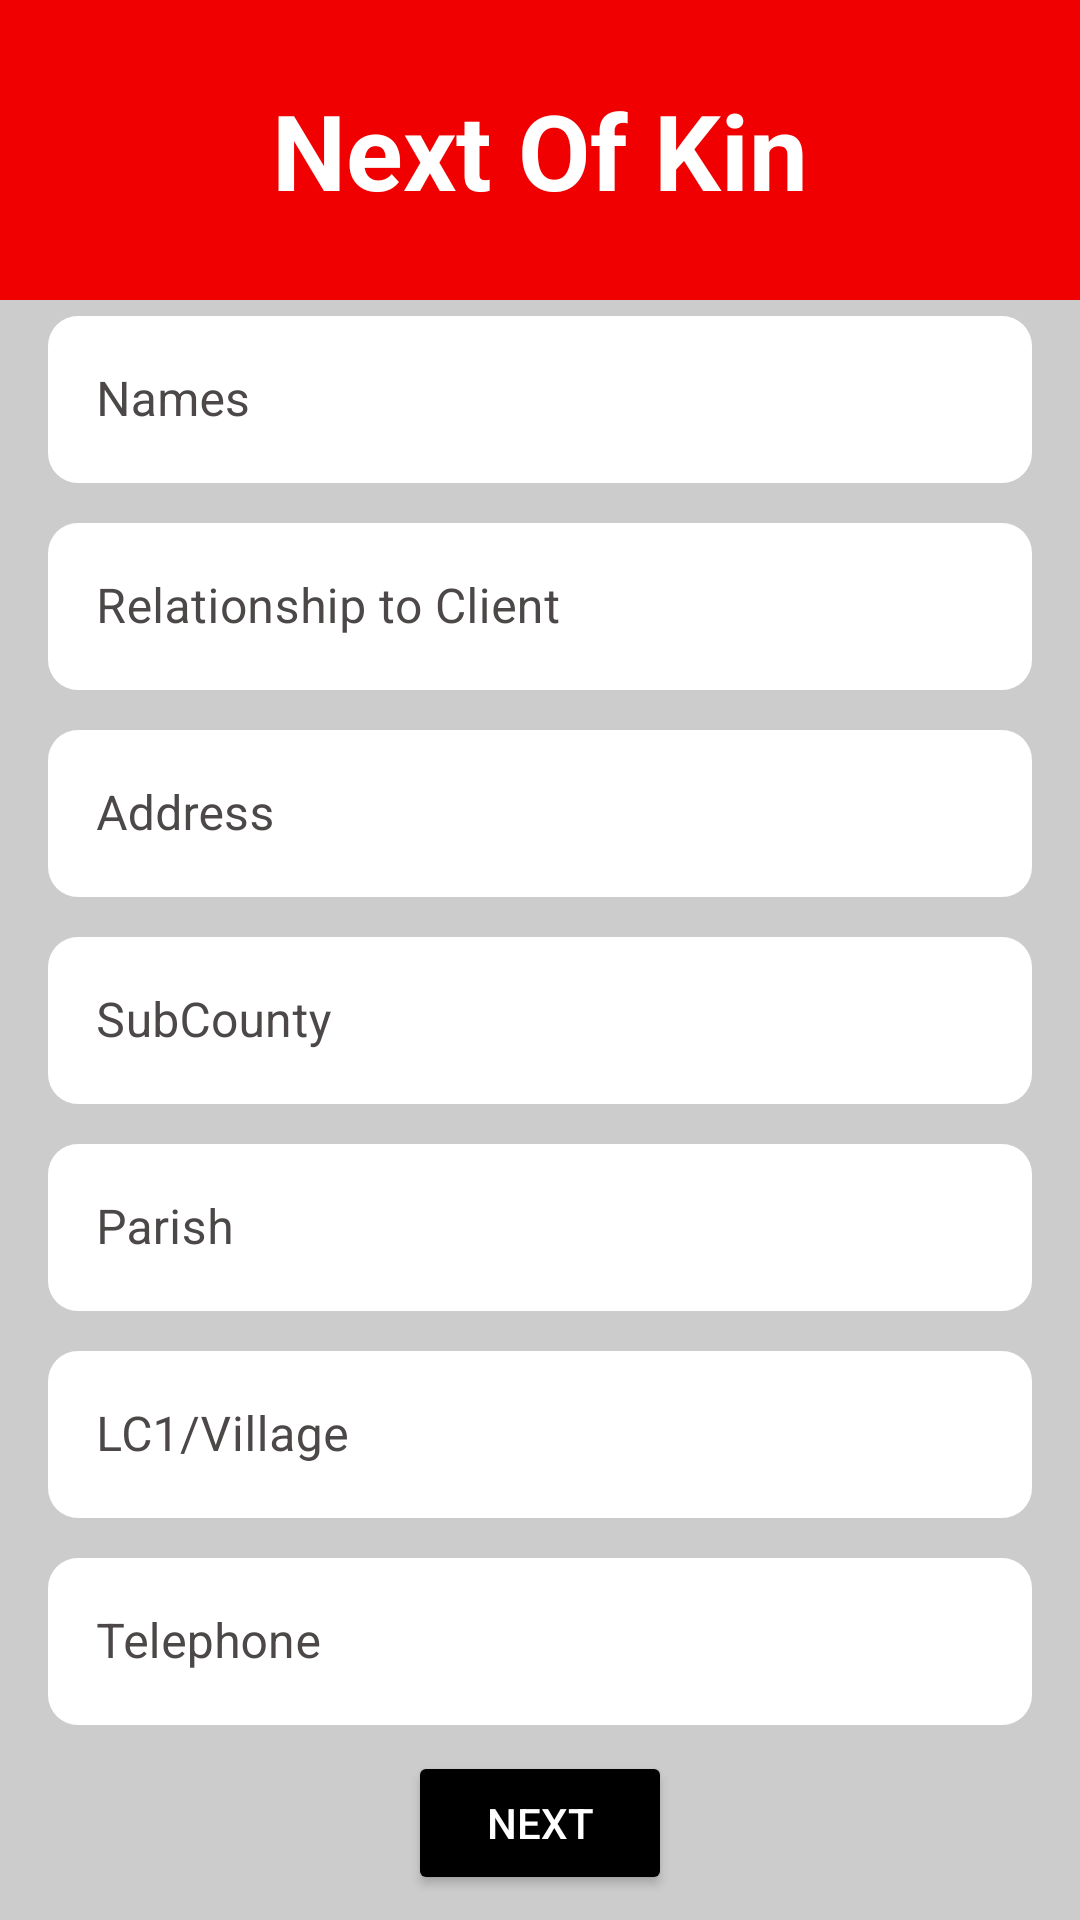

Android layout source for this screen:
<!-- AndroidManifest.xml: application theme Theme.UgCares -->
<!-- res/layout/activity_next_of_kin.xml -->
<?xml version="1.0" encoding="utf-8"?>
<androidx.constraintlayout.widget.ConstraintLayout xmlns:android="http://schemas.android.com/apk/res/android"
    xmlns:app="http://schemas.android.com/apk/res-auto"
    xmlns:tools="http://schemas.android.com/tools"
    android:layout_width="match_parent"
    android:layout_height="match_parent"
    android:background="@color/gray"
    tools:context=".NextOfKin">

    <TextView
        android:id="@+id/textView6"
        android:layout_width="match_parent"
        android:layout_height="100dp"
        android:gravity="center"
        android:padding="10dp"
        android:background="@color/red"
        android:textColor="@color/white"
        android:text="@string/next"
        android:textSize="35sp"
        android:textStyle="bold"
        app:layout_constraintEnd_toEndOf="parent"
        app:layout_constraintStart_toStartOf="parent"
        app:layout_constraintTop_toTopOf="parent"
        tools:ignore="MissingConstraints" />

    <com.google.android.material.textfield.TextInputLayout
        android:id="@+id/relation"
        style="@style/Widget.MaterialComponents.TextInputLayout.OutlinedBox"
        android:layout_width="match_parent"
        android:layout_height="61dp"
        android:layout_marginStart="16dp"
        android:layout_marginLeft="16dp"
        android:layout_marginTop="8dp"
        android:layout_marginEnd="16dp"
        android:layout_marginRight="16dp"
        android:hint="@string/relation"
        android:textColorHint="#4C4848"
        app:layout_constraintEnd_toEndOf="parent"
        app:layout_constraintStart_toStartOf="parent"
        app:layout_constraintTop_toBottomOf="@+id/names"
        tools:ignore="MissingConstraints">

        <EditText
            android:id="@+id/etRelation"
            android:layout_width="match_parent"
            android:layout_height="wrap_content"
            android:background="@drawable/bg"
            android:hint="@string/relation"
            android:importantForAutofill="no"
            android:inputType="text"
            android:textColor="@color/black"
            tools:ignore="LabelFor" />
    </com.google.android.material.textfield.TextInputLayout>

    <com.google.android.material.textfield.TextInputLayout
        android:id="@+id/names"
        style="@style/Widget.MaterialComponents.TextInputLayout.OutlinedBox"
        android:layout_width="match_parent"
        android:layout_height="wrap_content"
        android:layout_marginStart="16dp"
        android:layout_marginLeft="16dp"
        android:layout_marginEnd="16dp"
        android:layout_marginRight="16dp"
        android:hint="@string/name"
        android:textColorHint="#4C4848"
        app:layout_constraintEnd_toEndOf="parent"
        app:layout_constraintStart_toStartOf="parent"
        app:layout_constraintTop_toBottomOf="@+id/textView6"
        tools:ignore="MissingConstraints">

        <EditText
            android:id="@+id/etName"
            android:layout_width="match_parent"
            android:layout_height="wrap_content"
            android:background="@drawable/bg"
            android:hint="@string/name"
            android:importantForAutofill="no"
            android:inputType="text"
            android:textColor="@color/black"
            tools:ignore="LabelFor" />
    </com.google.android.material.textfield.TextInputLayout>

    <com.google.android.material.textfield.TextInputLayout
        android:id="@+id/nextOfKinAddress"
        style="@style/Widget.MaterialComponents.TextInputLayout.OutlinedBox"
        android:layout_width="match_parent"
        android:layout_height="wrap_content"
        android:layout_marginStart="16dp"
        android:layout_marginLeft="16dp"
        android:layout_marginTop="8dp"
        android:layout_marginEnd="16dp"
        android:layout_marginRight="16dp"
        android:hint="@string/Address"
        android:textColorHint="#4C4848"
        app:layout_constraintEnd_toEndOf="parent"
        app:layout_constraintStart_toStartOf="parent"
        app:layout_constraintTop_toBottomOf="@+id/relation"
        tools:ignore="MissingConstraints">

        <EditText
            android:id="@+id/etKinAddress"
            android:layout_width="match_parent"
            android:layout_height="wrap_content"
            android:background="@drawable/bg"
            android:hint="@string/Address"
            android:importantForAutofill="no"
            android:inputType="text"
            android:textColor="@color/black"
            tools:ignore="LabelFor" />
    </com.google.android.material.textfield.TextInputLayout>


    <com.google.android.material.textfield.TextInputLayout
        android:id="@+id/nextOfKinSubCounty"
        style="@style/Widget.MaterialComponents.TextInputLayout.OutlinedBox"
        android:layout_width="match_parent"
        android:layout_height="wrap_content"
        android:layout_marginStart="16dp"
        android:layout_marginLeft="16dp"
        android:layout_marginTop="8dp"
        android:layout_marginEnd="16dp"
        android:layout_marginRight="16dp"
        android:hint="@string/subCounty"
        android:textColorHint="#4C4848"
        app:layout_constraintEnd_toEndOf="parent"
        app:layout_constraintStart_toStartOf="parent"
        app:layout_constraintTop_toBottomOf="@+id/nextOfKinAddress"
        tools:ignore="MissingConstraints">

        <EditText
            android:id="@+id/etKinSubCounty"
            android:layout_width="match_parent"
            android:layout_height="wrap_content"
            android:background="@drawable/bg"
            android:hint="@string/subCounty"
            android:importantForAutofill="no"
            android:inputType="text"
            android:textColor="@color/black"
            tools:ignore="LabelFor" />
    </com.google.android.material.textfield.TextInputLayout>


    <com.google.android.material.textfield.TextInputLayout
        android:id="@+id/nextOfKinParish"
        style="@style/Widget.MaterialComponents.TextInputLayout.OutlinedBox"
        android:layout_width="match_parent"
        android:layout_height="61dp"
        android:layout_marginStart="16dp"
        android:layout_marginLeft="16dp"
        android:layout_marginTop="8dp"
        android:layout_marginEnd="16dp"
        android:layout_marginRight="16dp"
        android:hint="@string/Parish"
        android:textColorHint="#4C4848"
        app:layout_constraintEnd_toEndOf="parent"
        app:layout_constraintStart_toStartOf="parent"
        app:layout_constraintTop_toBottomOf="@+id/nextOfKinSubCounty"
        tools:ignore="MissingConstraints">

        <EditText
            android:id="@+id/etKinParish"
            android:layout_width="match_parent"
            android:layout_height="wrap_content"
            android:background="@drawable/bg"
            android:hint="@string/Parish"
            android:importantForAutofill="no"
            android:inputType="text"
            android:textColor="@color/black"
            tools:ignore="LabelFor" />
    </com.google.android.material.textfield.TextInputLayout>

    <com.google.android.material.textfield.TextInputLayout
        android:id="@+id/nextOfKinLc1"
        style="@style/Widget.MaterialComponents.TextInputLayout.OutlinedBox"
        android:layout_width="match_parent"
        android:layout_height="wrap_content"
        android:layout_marginStart="16dp"
        android:layout_marginLeft="16dp"
        android:layout_marginTop="8dp"
        android:layout_marginEnd="16dp"
        android:layout_marginRight="16dp"
        android:hint="@string/lc1"
        android:textColorHint="#4C4848"
        app:layout_constraintEnd_toEndOf="parent"
        app:layout_constraintStart_toStartOf="parent"
        app:layout_constraintTop_toBottomOf="@+id/nextOfKinParish"
        tools:ignore="MissingConstraints">

        <EditText
            android:id="@+id/etKinLc1"
            android:layout_width="match_parent"
            android:layout_height="wrap_content"
            android:background="@drawable/bg"
            android:hint="@string/lc1"
            android:importantForAutofill="no"
            android:inputType="text"
            android:textColor="@color/black"
            tools:ignore="LabelFor" />
    </com.google.android.material.textfield.TextInputLayout>


    <com.google.android.material.textfield.TextInputLayout
        android:id="@+id/nextOfKinTel"
        style="@style/Widget.MaterialComponents.TextInputLayout.OutlinedBox"
        android:layout_width="match_parent"
        android:layout_height="wrap_content"
        android:layout_marginStart="16dp"
        android:layout_marginLeft="16dp"
        android:layout_marginTop="8dp"
        android:layout_marginEnd="16dp"
        android:layout_marginRight="16dp"
        android:hint="@string/telephone"
        android:textColorHint="#4C4848"
        app:layout_constraintEnd_toEndOf="parent"
        app:layout_constraintStart_toStartOf="parent"
        app:layout_constraintTop_toBottomOf="@+id/nextOfKinLc1"
        tools:ignore="MissingConstraints">

        <EditText
            android:id="@+id/etKinTel"
            android:layout_width="match_parent"
            android:layout_height="wrap_content"
            android:background="@drawable/bg"
            android:hint="@string/telephone"
            android:importantForAutofill="no"
            android:inputType="text"
            android:textColor="@color/black"
            tools:ignore="LabelFor" />
    </com.google.android.material.textfield.TextInputLayout>

    <Button
        android:id="@+id/btnSubmit"
        android:layout_width="wrap_content"
        android:layout_height="wrap_content"
        android:layout_marginStart="16dp"
        android:layout_marginLeft="16dp"
        android:layout_marginTop="8dp"
        android:layout_marginEnd="16dp"
        android:layout_marginRight="16dp"
        android:layout_marginBottom="8dp"
        android:backgroundTint="@color/black"
        android:text="@string/Next"
        android:textColor="@color/white"
        app:layout_constraintBottom_toBottomOf="parent"
        app:layout_constraintEnd_toEndOf="parent"
        app:layout_constraintStart_toStartOf="parent"
        app:layout_constraintTop_toBottomOf="@+id/nextOfKinTel" />
</androidx.constraintlayout.widget.ConstraintLayout>
<!-- resources referenced by this layout -->
<resources>
  <color name="black">#FF000000</color>
  <color name="gray">#ccc</color>
  <color name="red">#F00000</color>
  <color name="white">#FFFFFFFF</color>
  <!-- drawable bg (drawable) -->
  <?xml version="1.0" encoding="utf-8"?>
  <shape  xmlns:android="http://schemas.android.com/apk/res/android">
  <corners android:radius="10dp"/>
      <solid android:color="@color/white"/>
  </shape>
  <string name="Address">Address</string>
  <string name="Next">Next</string>
  <string name="Parish">Parish</string>
  <string name="lc1">LC1/Village</string>
  <string name="name">Names</string>
  <string name="next">Next Of Kin</string>
  <string name="relation">Relationship to Client</string>
  <string name="subCounty">SubCounty</string>
  <string name="telephone">Telephone</string>
  <style name="Theme.UgCares" parent="Theme.MaterialComponents.NoActionBar">
          
          <item name="colorPrimary">@color/purple_500</item>
          <item name="colorPrimaryVariant">@color/purple_700</item>
          <item name="colorOnPrimary">@color/white</item>
          
          <item name="colorSecondary">@color/teal_200</item>
          <item name="colorSecondaryVariant">@color/teal_700</item>
          <item name="colorOnSecondary">@color/black</item>
          
          <item name="android:statusBarColor" tools:targetApi="l">?attr/colorPrimaryVariant</item>
          
      </style>
  <color name="purple_500">#F4DD36</color>
  <color name="purple_700">#F4DD36</color>
  <color name="teal_200">#FF03DAC5</color>
  <color name="teal_700">#FF018786</color>
</resources>
